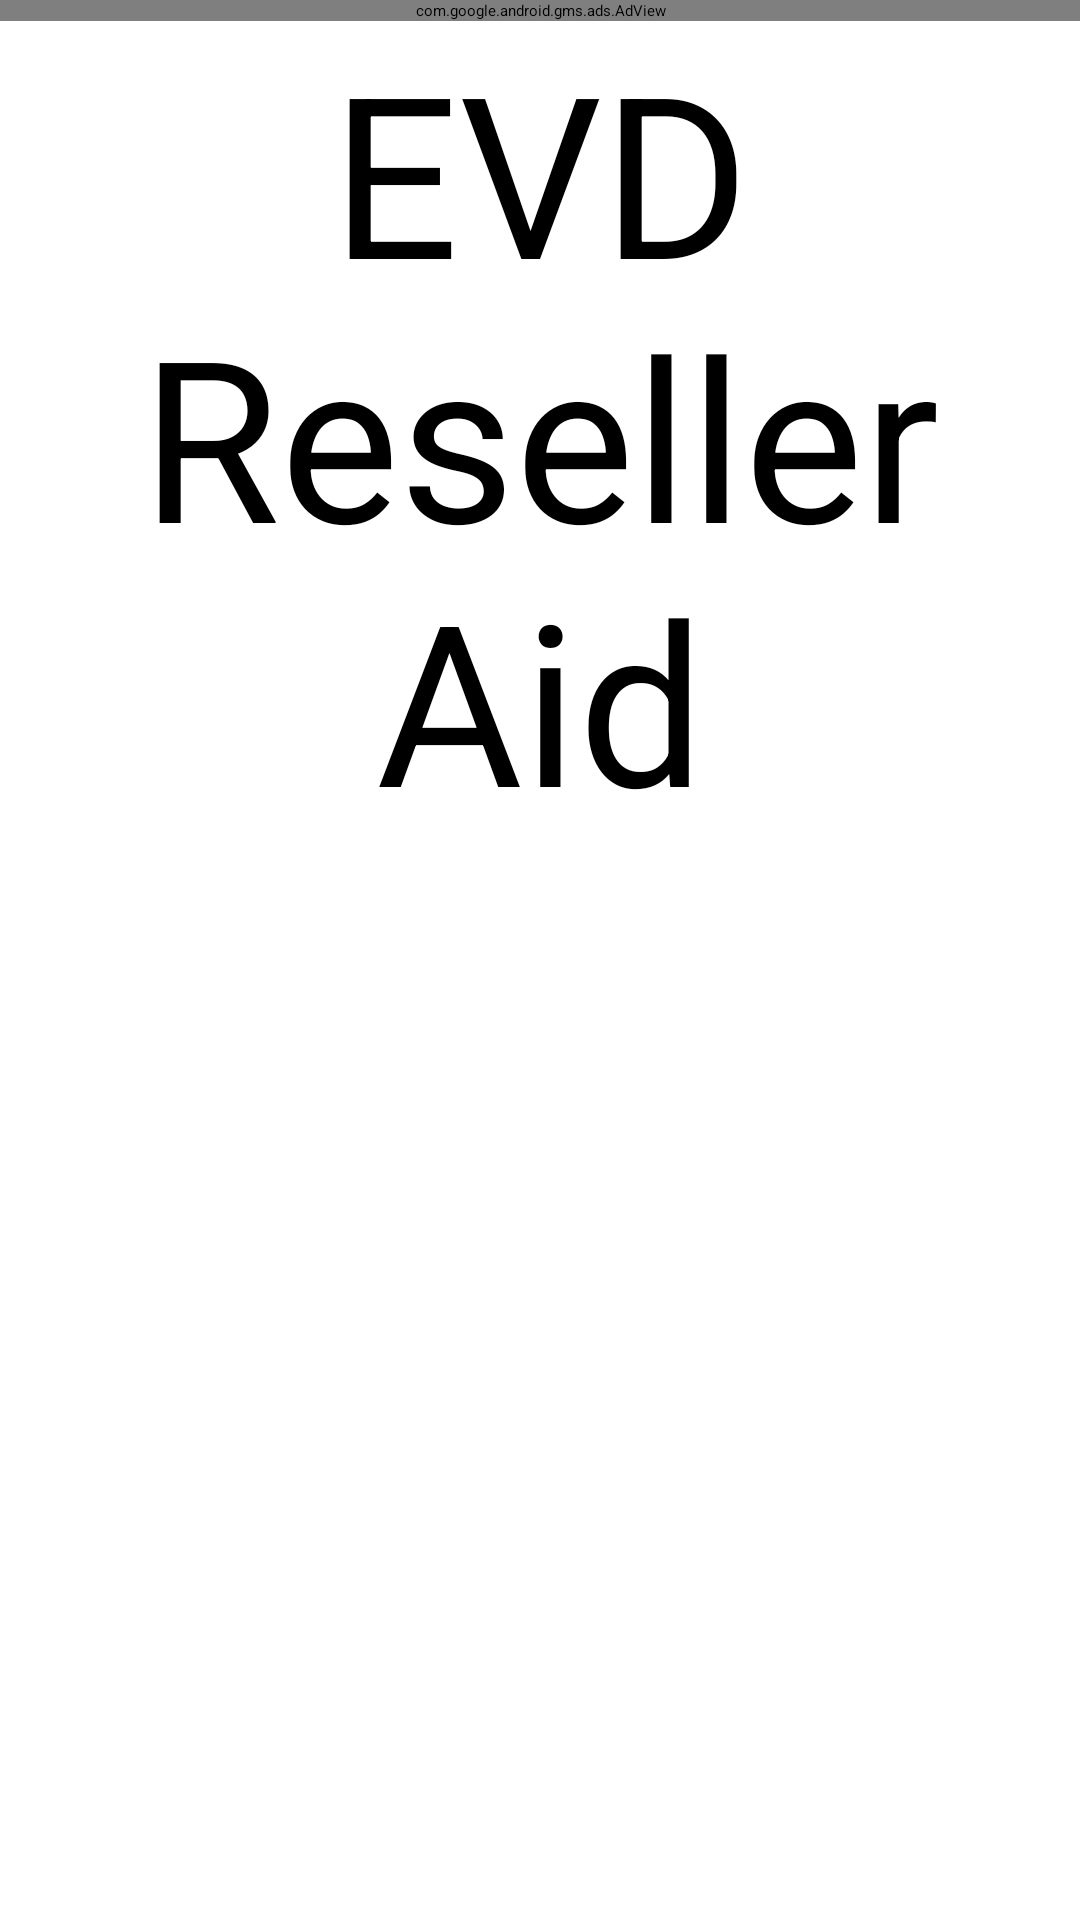

This screen was rendered from an Android layout file. Write that file and the resources it references.
<!-- AndroidManifest.xml: application theme AppTheme -->
<!-- res/layout/activity_user_settings.xml -->
<?xml version="1.0" encoding="utf-8"?>
<LinearLayout xmlns:android="http://schemas.android.com/apk/res/android"
    android:orientation="vertical"
    xmlns:app="http://schemas.android.com/apk/res-auto"
    xmlns:ads="http://schemas.android.com/apk/res-auto"
    xmlns:tools="http://schemas.android.com/tools"
    android:layout_width="match_parent"
    android:layout_height="match_parent"
    tools:context="com.sudotechpng.android.evdreselleraid.UserSettingsActivity">
    <com.google.android.gms.ads.AdView
        android:layout_width="match_parent"
        android:layout_height="wrap_content"
        android:layout_gravity="center"
        ads:adSize="BANNER"
        ads:adUnitId="ca-app-pub-3511968554265090/9855251791">

    </com.google.android.gms.ads.AdView>
    <TextView
        android:text="@string/app_name"
        android:textSize="@dimen/input_label_width"
        android:gravity="center"
        android:textAlignment="center"
        android:layout_width="match_parent"
        android:layout_height="wrap_content" />
</LinearLayout>
<!-- resources referenced by this layout -->
<resources>
  <dimen name="input_label_width">75sp</dimen>
  <string name="app_name">EVD Reseller Aid</string>
  <style name="AppTheme" parent="FullscreenTheme">
          
          
          
          
      </style>
  <style name="FullscreenTheme" parent="AppTheme">
          <item name="android:actionBarStyle">@style/FullscreenActionBarStyle</item>
          <item name="android:windowActionBarOverlay">true</item>
          <item name="android:windowBackground">@null</item>
          <item name="metaButtonBarStyle">?android:attr/buttonBarStyle</item>
          <item name="metaButtonBarButtonStyle">?android:attr/buttonBarButtonStyle</item>
      </style>
  <style name="FullscreenActionBarStyle" parent="android:Widget.Holo.ActionBar">
          <item name="android:background">@color/black_overlay</item>
      </style>
  <color name="black_overlay">#66000000</color>
</resources>
